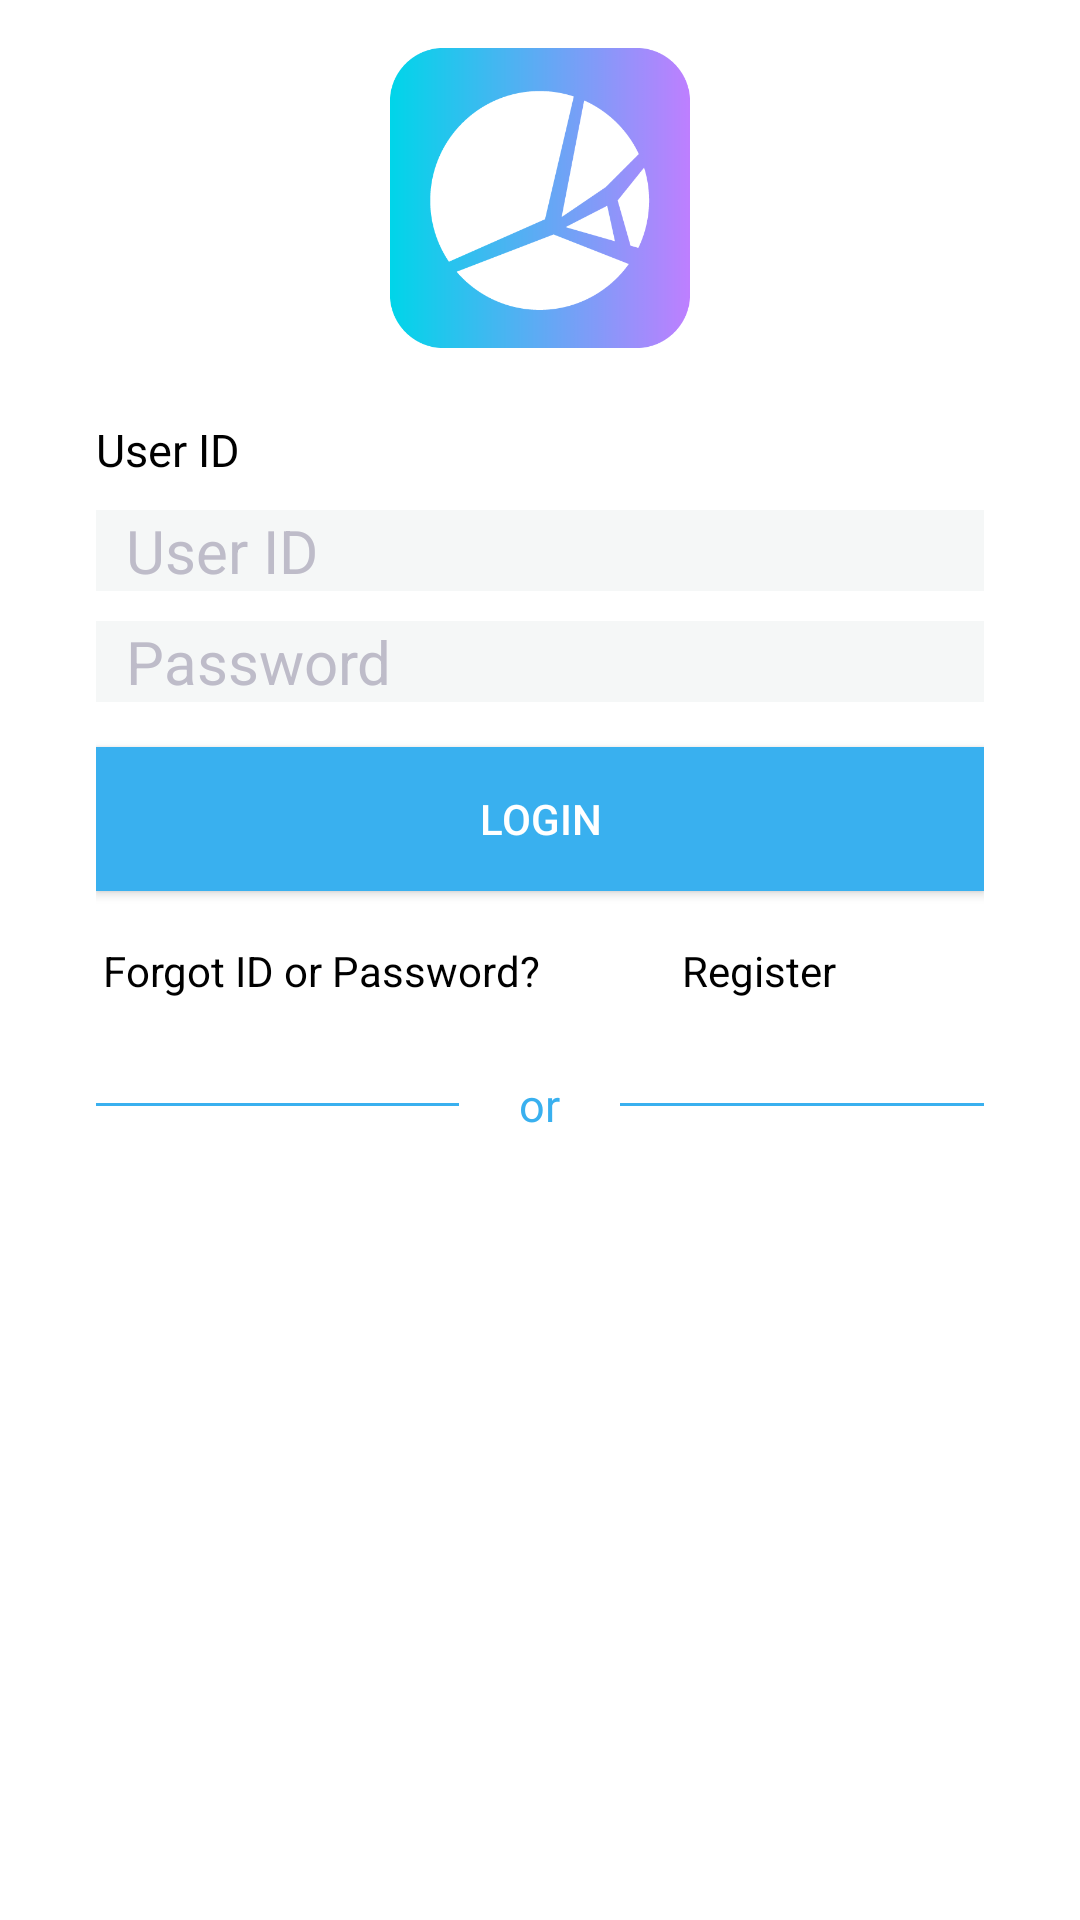

This screen was rendered from an Android layout file. Write that file and the resources it references.
<!-- AndroidManifest.xml: activity theme Theme.AppCompat.NoActionBar -->
<!-- res/layout/activity_login.xml -->
<?xml version="1.0" encoding="utf-8"?>
<RelativeLayout
    xmlns:android="http://schemas.android.com/apk/res/android"
    xmlns:app="http://schemas.android.com/apk/res-auto"
    xmlns:tools="http://schemas.android.com/tools"
    android:id="@+id/activity_login"
    android:layout_width="match_parent"
    android:layout_height="match_parent"
    android:paddingBottom="@dimen/activity_vertical_margin"
    android:paddingLeft="@dimen/activity_horizontal_margin"
    android:paddingRight="@dimen/activity_horizontal_margin"
    android:paddingTop="@dimen/activity_vertical_margin"
    android:background="@color/colorWhite"
    tools:context="com.brokeneye.a_001.LoginActivity">

    <ScrollView
        android:layout_width="match_parent"
        android:layout_height="wrap_content"
        android:foregroundGravity="center"
        android:layout_marginLeft="@dimen/activity_horizontal_margin"
        android:layout_marginRight="@dimen/activity_horizontal_margin"
        android:layout_alignParentTop="true"
        android:layout_centerHorizontal="true"
        android:layout_marginTop="0dp">

        <LinearLayout
            android:layout_width="match_parent"
            android:layout_height="wrap_content"
            android:orientation="vertical">


            <RelativeLayout
                android:layout_width="match_parent"
                android:layout_height="wrap_content"
                android:layout_marginBottom="10dp">

                <ImageView
                    android:id="@+id/logo"
                    android:layout_width="100dp"
                    android:layout_height="100dp"
                    android:layout_centerHorizontal="true"
                    app:srcCompat="@drawable/logo512"
                    />


                <TextView
                    android:layout_width="wrap_content"
                    android:layout_height="wrap_content"
                    android:text="@string/app_name"
                    android:textSize="10dp"
                    android:layout_below="@id/logo"
                    android:layout_alignRight="@id/logo"
                    android:layout_alignEnd="@id/logo"
                    />

            </RelativeLayout>


            <TextView
                android:layout_width="wrap_content"
                android:layout_height="wrap_content"
                android:text="@string/UserID"
                android:textColor="@color/colorBlack"
                android:textSize="15dp"
                android:layout_marginBottom="10dp"/>

            <android.support.v7.widget.AppCompatEditText
                android:id="@+id/idText_login"
                android:layout_width="match_parent"
                android:layout_height="wrap_content"
                android:hint="@string/UserID"
                android:textColorHint="@color/colorGrey"
                android:maxLines="1"
                android:textSize="20dp"
                android:background="@color/colorSubWhite"
                android:inputType="textEmailAddress"
                android:paddingLeft="10dp"
                />

            <android.support.v7.widget.AppCompatEditText
                android:id="@+id/passwordText_login"
                android:layout_width="match_parent"
                android:layout_height="wrap_content"
                android:inputType="textPassword"
                android:hint="@string/Password"
                android:textColorHint="@color/colorGrey"
                android:background="@color/colorSubWhite"
                android:textSize="20dp"
                android:layout_marginTop="10dp"
                android:paddingLeft="10dp"
                />



            <Button
                android:id="@+id/loginButton"
                android:layout_width="match_parent"
                android:layout_height="wrap_content"
                android:layout_marginTop="15dp"
                android:layout_gravity="center"
                android:text="@string/Login"
                android:textColor="@color/colorWhite"
                android:background="@color/colorMain"
                android:onClick="Login"/>

        <LinearLayout
            android:layout_width="match_parent"
            android:layout_height="wrap_content"
            android:orientation="horizontal">

            <TextView
                android:id="@+id/txt_forgot"
                android:layout_width="match_parent"
                android:layout_height="wrap_content"
                android:layout_weight="1"
                android:gravity="center"
                android:textColor="@color/colorBlack"
                android:paddingBottom="15dp"
                android:clickable="true"
                android:layout_marginTop="2dp"
                android:paddingLeft="2dp"
                android:paddingTop="15dp"
                android:text="@string/Forgot"/>

            <TextView
                android:id="@+id/registerButton"
                android:layout_width="match_parent"
                android:layout_height="wrap_content"
                android:layout_weight="1"
                android:textColor="@color/colorBlack"
                android:layout_marginTop="2dp"
                android:gravity="center"
                android:paddingBottom="15dp"
                android:paddingRight="2dp"
                android:paddingTop="15dp"
                android:text="@string/Register"
                android:clickable="true"/>

        </LinearLayout>

            <LinearLayout
                android:layout_width="match_parent"
                android:layout_height="wrap_content"
                android:layout_marginTop="10dp"
                android:layout_marginBottom="16dp"
                android:orientation="horizontal">

                <TextView
                    android:layout_gravity="center"
                    android:layout_width="0dp"
                    android:layout_weight="1"
                    android:layout_height="1dp"
                    android:background="@color/colorMain" />

                <TextView
                    android:layout_width="wrap_content"
                    android:layout_height="wrap_content"
                    android:layout_marginLeft="20dp"
                    android:layout_marginRight="20dp"
                    android:text="or"
                    android:textColor="@color/colorMain"
                    android:textSize="15dp"/>

                <TextView
                    android:layout_gravity="center"
                    android:layout_width="0dp"
                    android:layout_weight="1"
                    android:layout_height="1dp"
                    android:background="@color/colorMain" />


            </LinearLayout>




        </LinearLayout>

    </ScrollView>


</RelativeLayout>
<!-- resources referenced by this layout -->
<resources>
  <color name="colorBlack">#000000</color>
  <color name="colorGrey">#BEBCC9</color>
  <color name="colorMain">#39B0EF</color>
  <color name="colorSubWhite">#F5F7F7 </color>
  <color name="colorWhite">#FFFF</color>
  <dimen name="activity_horizontal_margin">16dp</dimen>
  <dimen name="activity_vertical_margin">16dp</dimen>
  <!-- drawable logo512: png bitmap (drawable, 18924 bytes) -->
  <string name="Forgot">Forgot ID or Password?</string>
  <string name="Login">Login</string>
  <string name="Password">Password</string>
  <string name="Register">Register</string>
  <string name="UserID">User ID</string>
  <string name="app_name">A_0.0.1</string>
</resources>
